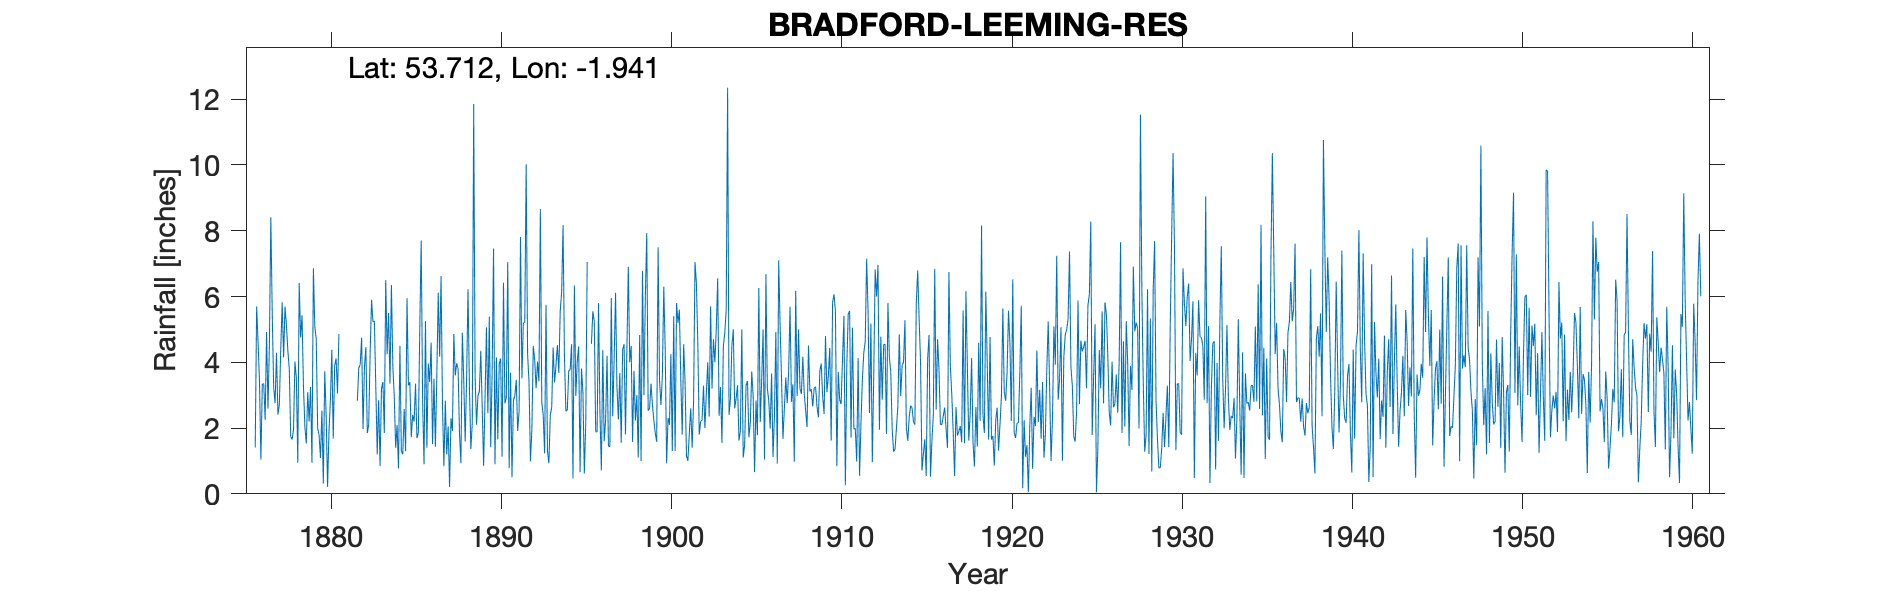

Values plotted in this chart, from the file beside it:
BRADFORD LEEMING RES, , , , , , , , , , , , , , , , , , , , , , , 
Grid ref, SE040340, Long, -1.941, Lat, 53.71, Elevation, 850, ft, , , , , , , , , , , , , , , 
Station no, 3271, , , , , , , , , , , , , , , , , , , , , , 
, 1870, 1871, 1872, 1873, 1874, 1875, 1876, 1877, 1878, 1879, 1880, 1881, 1882, 1883, 1884, 1885, 1886, 1887, 1888, 1889, 1890, 1891, 1892
January, , , , , , , 1.41, 5.46, 3.81, 1.53, 0.31, , 2.83, 5.25, 6.35, 3.3, 5.25, 2.7, 1.83, 2.1, 7.46, 3.68, 4.24
February, , , , , , , 5.7, 3.25, 1.75, 3.09, 3.73, , 3.83, 3.25, 3.89, 3.4, 1.4, 0.84, 0.93, 2.98, 0.9, 0.5, 3.4
March, , , , , , , 4.61, 2.76, 1.65, 2.2, 2.4, , 3.93, 1.2, 2.97, 1.72, 3.96, 2.83, 4.9, 3.11, 4.15, 2.84, 0.99
April, , , , , , , 3.43, 4.29, 1.96, 3.25, 0.21, , 4.75, 2.85, 1.4, 2.4, 3.4, 1.2, 3.45, 4.35, 1.66, 2.98, 1.92
May, , , , , , , 1.04, 2.41, 4.02, 0.94, 1.9, , 1.97, 0.85, 2.09, 2.2, 4.6, 2.05, 1.59, 2.64, 3.95, 3.47, 4.5
June, , , , , , , 3.34, 2.7, 3.52, 6.86, 2.86, , 3.85, 3.2, 0.77, 3.35, 1.51, 0.21, 3.5, 0.85, 4.12, 1.91, 4.08
July, , , , , , , 3.35, 4.4, 0.94, 5.08, 4.38, , 4.46, 3.4, 4.5, 1.69, 3.5, 2.3, 6.22, 2.92, 1.13, 2.5, 3.21
August, , , , , , , 2.25, 5.82, 6.41, 4.72, 1.68, , 1.85, 1.85, 1.3, 1.85, 1.43, 1.91, 3.21, 5.06, 6.42, 7.81, 4.02
September, , , , , , , 4.92, 4.15, 4.75, 2, 3.9, , 2.1, 6.5, 1.2, 5.06, 3.56, 4.86, 1.36, 2.45, 2.75, 3.51, 3.42
October, , , , , , , 2.59, 5.69, 5.43, 1.79, 4.12, , 4.27, 4.25, 2.58, 7.7, 6.12, 3.6, 2.15, 5.39, 2.92, 5.2, 8.66
November, , , , , , , 4.56, 5.13, 3.27, 1.09, 3.05, , 5.9, 5.5, 1.3, 2.8, 4.17, 3.97, 11.85, 1.42, 7.05, 5.21, 2.79
December, , , , , , , 8.41, 4.36, 2.04, 2.53, 4.86, , 5.23, 3.35, 5.95, 0.9, 6.62, 3.8, 3.54, 3.65, 0.78, 10.02, 2.4
Total, , , , , , , 45.61, 50.42, 39.55, 35.08, 33.4, , 44.97, 41.45, 34.3, 36.37, 45.52, 30.27, 44.53, 36.92, 43.29, 49.63, 43.63
IDR 1881 total, , , , , , , , , , , , , , , , , , , , , , , 
IDR 1889 Feb, , , , , , , , , , , , , , , , , , , , , , , 
IDR  1895 Aug-Sep (-999), , , , , , , , , , , , , , , , , , , , , , , 
IDR 1910 Jun, , , , , , , , , , , , , , , , , , , , , , , 
IDR 1950 total, , , , , , , , , , , , , , , , , , , , , , , 
